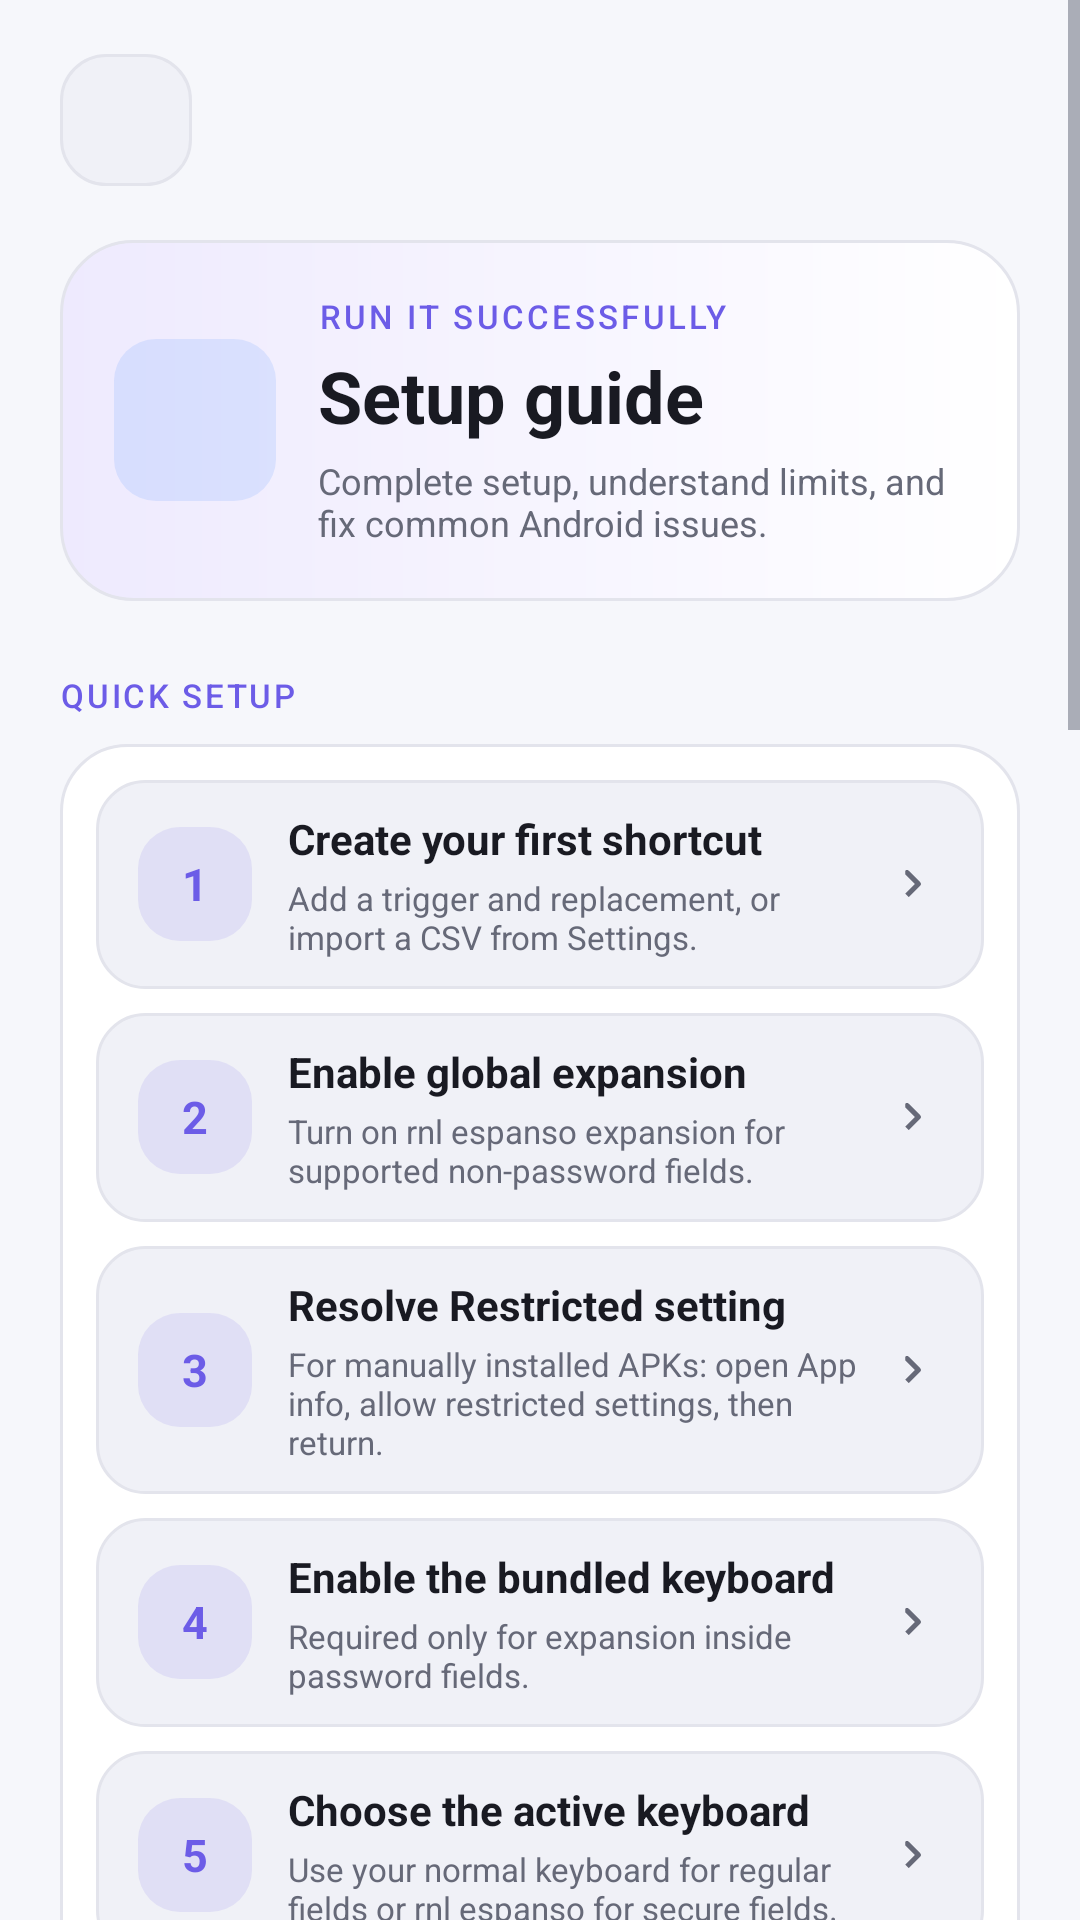

Produce the Android XML layout that renders to this screen, including the resource entries it uses.
<!-- AndroidManifest.xml: application theme AppThemeLight -->
<!-- res/layout/activity_guide.xml -->
<?xml version="1.0" encoding="utf-8"?>
<ScrollView xmlns:android="http://schemas.android.com/apk/res/android"
    xmlns:tools="http://schemas.android.com/tools"
    android:layout_width="match_parent"
    android:layout_height="match_parent"
    android:clipToPadding="false"
    android:fillViewport="true"
    tools:ignore="ContentDescription">

    <LinearLayout
        android:layout_width="match_parent"
        android:layout_height="wrap_content"
        android:orientation="vertical"
        android:paddingHorizontal="@dimen/page_horizontal_padding"
        android:paddingTop="@dimen/page_top_padding"
        android:paddingBottom="@dimen/page_bottom_padding">

        <ImageButton
            android:id="@+id/guideBackButton"
            android:layout_width="44dp"
            android:layout_height="44dp"
            android:background="@drawable/bg_button_secondary"
            android:contentDescription="@string/back"
            android:padding="11dp"
            android:src="@drawable/ic_back"
            android:tint="?attr/colorTextPrimary"
            android:tooltipText="@string/back" />

        <LinearLayout
            android:layout_width="match_parent"
            android:layout_height="wrap_content"
            android:layout_marginTop="18dp"
            android:background="@drawable/bg_hero"
            android:gravity="center_vertical"
            android:orientation="horizontal"
            android:padding="18dp">

            <ImageView
                android:layout_width="54dp"
                android:layout_height="54dp"
                android:background="@drawable/bg_icon_badge_blue"
                android:contentDescription="@null"
                android:padding="13dp"
                android:src="@drawable/ic_help"
                android:tint="@color/info_blue" />

            <LinearLayout
                android:layout_width="0dp"
                android:layout_height="wrap_content"
                android:layout_marginStart="14dp"
                android:layout_weight="1"
                android:orientation="vertical">

                <TextView
                    android:layout_width="wrap_content"
                    android:layout_height="wrap_content"
                    android:fontFamily="sans-serif-medium"
                    android:letterSpacing="0.1"
                    android:text="@string/guide_eyebrow"
                    android:textColor="@color/accent"
                    android:textSize="11sp" />

                <TextView
                    android:layout_width="wrap_content"
                    android:layout_height="wrap_content"
                    android:layout_marginTop="3dp"
                    android:text="@string/setup_guide_title"
                    android:textColor="?attr/colorTextPrimary"
                    android:textSize="24sp"
                    android:textStyle="bold" />

                <TextView
                    android:layout_width="wrap_content"
                    android:layout_height="wrap_content"
                    android:layout_marginTop="4dp"
                    android:text="@string/setup_guide_subtitle"
                    android:textColor="?attr/colorTextSecondary"
                    android:textSize="12sp" />
            </LinearLayout>
        </LinearLayout>

        <TextView
            style="@style/SettingsSectionLabel"
            android:layout_marginTop="24dp"
            android:text="@string/quick_setup" />

        <LinearLayout
            android:layout_width="match_parent"
            android:layout_height="wrap_content"
            android:layout_marginTop="9dp"
            android:background="@drawable/bg_card"
            android:orientation="vertical"
            android:padding="12dp">

            <LinearLayout
                android:id="@+id/guideCreateShortcut"
                style="@style/SettingsActionRow">

                <TextView
                    style="@style/GuideStepNumber"
                    android:text="@string/step_one" />

                <LinearLayout style="@style/SettingsActionTextContainer">

                    <TextView
                        style="@style/SettingsActionTitle"
                        android:text="@string/guide_create_shortcut" />

                    <TextView
                        style="@style/SettingsActionDetail"
                        android:text="@string/guide_create_shortcut_detail" />
                </LinearLayout>

                <ImageView style="@style/SettingsActionChevron" />
            </LinearLayout>

            <LinearLayout
                android:id="@+id/guideAccessibility"
                style="@style/SettingsActionRow"
                android:layout_marginTop="8dp">

                <TextView
                    style="@style/GuideStepNumber"
                    android:text="@string/step_two" />

                <LinearLayout style="@style/SettingsActionTextContainer">

                    <TextView
                        style="@style/SettingsActionTitle"
                        android:text="@string/guide_enable_accessibility" />

                    <TextView
                        style="@style/SettingsActionDetail"
                        android:text="@string/guide_enable_accessibility_detail" />
                </LinearLayout>

                <ImageView style="@style/SettingsActionChevron" />
            </LinearLayout>

            <LinearLayout
                android:id="@+id/guideRestrictedSetup"
                style="@style/SettingsActionRow"
                android:layout_marginTop="8dp">

                <TextView
                    style="@style/GuideStepNumber"
                    android:text="@string/step_three" />

                <LinearLayout style="@style/SettingsActionTextContainer">

                    <TextView
                        style="@style/SettingsActionTitle"
                        android:text="@string/guide_fix_restricted" />

                    <TextView
                        style="@style/SettingsActionDetail"
                        android:text="@string/guide_fix_restricted_detail" />
                </LinearLayout>

                <ImageView style="@style/SettingsActionChevron" />
            </LinearLayout>

            <LinearLayout
                android:id="@+id/guideKeyboardSettings"
                style="@style/SettingsActionRow"
                android:layout_marginTop="8dp">

                <TextView
                    style="@style/GuideStepNumber"
                    android:text="@string/step_four" />

                <LinearLayout style="@style/SettingsActionTextContainer">

                    <TextView
                        style="@style/SettingsActionTitle"
                        android:text="@string/guide_enable_keyboard" />

                    <TextView
                        style="@style/SettingsActionDetail"
                        android:text="@string/guide_enable_keyboard_detail" />
                </LinearLayout>

                <ImageView style="@style/SettingsActionChevron" />
            </LinearLayout>

            <LinearLayout
                android:id="@+id/guideChooseKeyboard"
                style="@style/SettingsActionRow"
                android:layout_marginTop="8dp">

                <TextView
                    style="@style/GuideStepNumber"
                    android:text="@string/step_five" />

                <LinearLayout style="@style/SettingsActionTextContainer">

                    <TextView
                        style="@style/SettingsActionTitle"
                        android:text="@string/guide_choose_keyboard" />

                    <TextView
                        style="@style/SettingsActionDetail"
                        android:text="@string/guide_choose_keyboard_detail" />
                </LinearLayout>

                <ImageView style="@style/SettingsActionChevron" />
            </LinearLayout>
        </LinearLayout>

        <TextView
            style="@style/SettingsSectionLabel"
            android:layout_marginTop="24dp"
            android:text="@string/known_limits_and_fixes" />

        <LinearLayout
            android:layout_width="match_parent"
            android:layout_height="wrap_content"
            android:layout_marginTop="9dp"
            android:background="@drawable/bg_card"
            android:orientation="vertical"
            android:padding="18dp">

            <TextView
                style="@style/GuideIssueTitle"
                android:text="@string/issue_restricted_title" />

            <TextView
                style="@style/GuideIssueDetail"
                android:text="@string/issue_restricted_detail" />

            <View style="@style/GuideDivider" />

            <TextView
                style="@style/GuideIssueTitle"
                android:text="@string/issue_password_title" />

            <TextView
                style="@style/GuideIssueDetail"
                android:text="@string/issue_password_detail" />

            <View style="@style/GuideDivider" />

            <TextView
                style="@style/GuideIssueTitle"
                android:text="@string/issue_payment_title" />

            <TextView
                style="@style/GuideIssueDetail"
                android:text="@string/issue_payment_detail" />

            <View style="@style/GuideDivider" />

            <TextView
                style="@style/GuideIssueTitle"
                android:text="@string/issue_update_title" />

            <TextView
                style="@style/GuideIssueDetail"
                android:text="@string/issue_update_detail" />

            <View style="@style/GuideDivider" />

            <TextView
                style="@style/GuideIssueTitle"
                android:text="@string/issue_custom_editor_title" />

            <TextView
                style="@style/GuideIssueDetail"
                android:text="@string/issue_custom_editor_detail" />

            <View style="@style/GuideDivider" />

            <TextView
                style="@style/GuideIssueTitle"
                android:text="@string/issue_csv_title" />

            <TextView
                style="@style/GuideIssueDetail"
                android:text="@string/issue_csv_detail" />
        </LinearLayout>

        <TextView
            android:layout_width="match_parent"
            android:layout_height="wrap_content"
            android:layout_marginTop="14dp"
            android:background="@drawable/bg_info_note"
            android:lineSpacingExtra="3dp"
            android:padding="15dp"
            android:text="@string/guide_privacy_note"
            android:textColor="?attr/colorTextSecondary"
            android:textSize="12sp" />
    </LinearLayout>
</ScrollView>
<!-- resources referenced by this layout -->
<resources>
  <color name="accent">#6C5CE7</color>
  <color name="info_blue">#2D7FF9</color>
  <dimen name="page_bottom_padding">32dp</dimen>
  <dimen name="page_horizontal_padding">20dp</dimen>
  <dimen name="page_top_padding">18dp</dimen>
  <string name="back">Back</string>
  <string name="guide_choose_keyboard">Choose the active keyboard</string>
  <string name="guide_choose_keyboard_detail">Use your normal keyboard for regular fields or rnl espanso for secure fields.</string>
  <string name="guide_create_shortcut">Create your first shortcut</string>
  <string name="guide_create_shortcut_detail">Add a trigger and replacement, or import a CSV from Settings.</string>
  <string name="guide_enable_accessibility">Enable global expansion</string>
  <string name="guide_enable_accessibility_detail">Turn on rnl espanso expansion for supported non-password fields.</string>
  <string name="guide_enable_keyboard">Enable the bundled keyboard</string>
  <string name="guide_enable_keyboard_detail">Required only for expansion inside password fields.</string>
  <string name="guide_eyebrow">RUN IT SUCCESSFULLY</string>
  <string name="guide_fix_restricted">Resolve Restricted setting</string>
  <string name="guide_fix_restricted_detail">For manually installed APKs: open App info, allow restricted settings, then return.</string>
  <string name="guide_privacy_note">Privacy: shortcut matching is local. The app has no internet permission, account, ads, analytics, or cloud backup. Password expansion is off by default and shows no replacement previews in secure fields.</string>
  <string name="issue_csv_detail">CSV import updates matching shortcuts and adds new ones from your file while preserving all your local shortcuts.</string>
  <string name="issue_csv_title">CSV import behavior</string>
  <string name="issue_custom_editor_detail">Some apps do not expose a compatible editor connection. Use the bundled keyboard as a fallback; fields that block both accessibility and input-method replacement cannot be modified by another app.</string>
  <string name="issue_custom_editor_title">A specific game, terminal, or custom editor does not expand</string>
  <string name="issue_password_title">Expansion works normally but not in password fields</string>
  <string name="issue_payment_title">Payment &amp; Banking apps (Paytm, PhonePe, GPay)</string>
  <string name="issue_restricted_detail">Android applies this security gate to some sideloaded apps. Use the guided setup above, approve “Allow restricted settings” in App info, and return. Apps cannot silently approve this setting themselves.</string>
  <string name="issue_restricted_title">“Restricted setting” blocks Accessibility</string>
  <string name="issue_update_detail">Open Accessibility settings, turn rnl espanso expansion off, then on again so Android reconnects the updated service.</string>
  <string name="issue_update_title">Expansion stops after an app update</string>
  <string name="known_limits_and_fixes">KNOWN LIMITS &amp; FIXES</string>
  <string name="quick_setup">QUICK SETUP</string>
  <string name="setup_guide_subtitle">Complete setup, understand limits, and fix common Android issues.</string>
  <string name="setup_guide_title">Setup guide</string>
  <string name="step_five">5</string>
  <string name="step_four">4</string>
  <string name="step_one">1</string>
  <string name="step_three">3</string>
  <string name="step_two">2</string>
  <color name="badge_blue">#1F2D7FF9</color>
  <color name="badge_accent">#1F6C5CE7</color>
  <color name="light_background">#F6F7FB</color>
  <color name="light_surface">#FFFFFF</color>
  <color name="light_text_primary">#191A22</color>
  <color name="light_text_secondary">#666978</color>
  <color name="light_surface_elevated">#F0F1F7</color>
  <color name="light_border">#E3E4EC</color>
  <color name="light_accent_soft">#EEEAFE</color>
  <color name="success">#1A9B69</color>
  <color name="danger">#D64B5F</color>
</resources>
